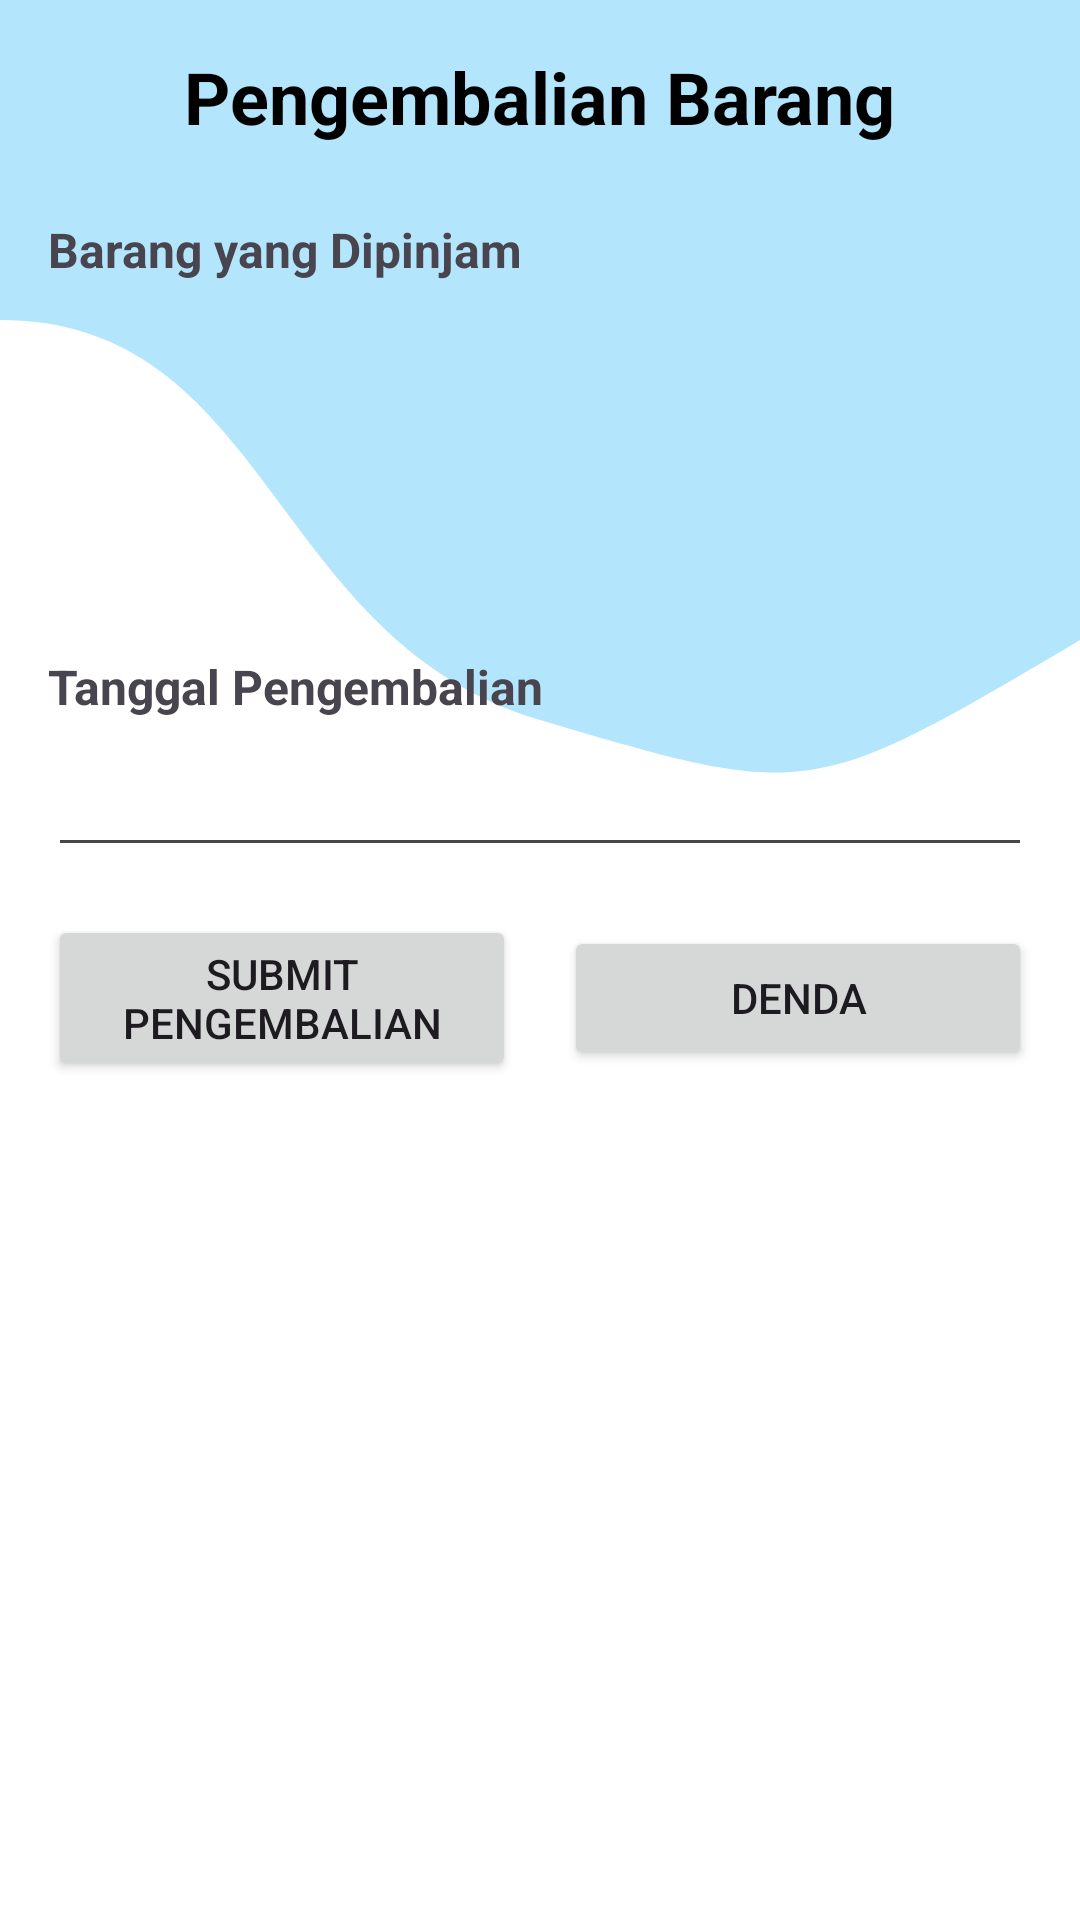

Here is an Android app screen rendered from its layout file. Give the layout XML and the strings, colors and styles it references.
<!-- AndroidManifest.xml: application theme Theme.InventoryBarang -->
<!-- res/layout/activity_pengembalian.xml -->
<?xml version="1.0" encoding="utf-8"?>

<androidx.constraintlayout.widget.ConstraintLayout xmlns:android="http://schemas.android.com/apk/res/android"
    xmlns:app="http://schemas.android.com/apk/res-auto"
    xmlns:tools="http://schemas.android.com/tools"
    android:background="@drawable/wave_background"
    android:layout_width="match_parent"
    android:layout_height="match_parent"
    android:padding="16dp">

    
    <TextView
        android:id="@+id/textViewJudul"
        android:layout_width="wrap_content"
        android:layout_height="wrap_content"
        android:text="Pengembalian Barang"
        android:textSize="24sp"
        android:textStyle="bold"
        android:textColor="@android:color/black"
        app:layout_constraintTop_toTopOf="parent"
        app:layout_constraintStart_toStartOf="parent"
        app:layout_constraintEnd_toEndOf="parent" />

    
    <TextView
        android:id="@+id/textViewBarangDipinjam"
        android:layout_width="wrap_content"
        android:layout_height="wrap_content"
        android:layout_marginTop="24dp"
        android:text="Barang yang Dipinjam"
        android:textSize="16sp"
        android:textStyle="bold"
        app:layout_constraintStart_toStartOf="parent"
        app:layout_constraintTop_toBottomOf="@id/textViewJudul" />

    <androidx.recyclerview.widget.RecyclerView
        android:id="@+id/recyclerViewBarangDipinjam"
        android:layout_width="0dp"
        android:layout_height="100dp"
        android:layout_marginTop="8dp"
        app:layout_constraintEnd_toEndOf="parent"
        app:layout_constraintStart_toStartOf="parent"
        app:layout_constraintTop_toBottomOf="@id/textViewBarangDipinjam" />

    
    <TextView
        android:id="@+id/textViewTanggalPengembalian"
        android:layout_width="wrap_content"
        android:layout_height="wrap_content"
        android:layout_marginTop="16dp"
        android:text="Tanggal Pengembalian"
        android:textSize="16sp"
        android:textStyle="bold"
        app:layout_constraintStart_toStartOf="parent"
        app:layout_constraintTop_toBottomOf="@id/recyclerViewBarangDipinjam" />

    <androidx.appcompat.widget.AppCompatEditText
        android:id="@+id/editTextTanggalPengembalian"
        android:layout_width="0dp"
        android:layout_height="wrap_content"
        android:layout_marginTop="8dp"
        android:inputType="date"
        app:layout_constraintStart_toStartOf="parent"
        app:layout_constraintEnd_toEndOf="parent"
        app:layout_constraintTop_toBottomOf="@id/textViewTanggalPengembalian" />

    
    <androidx.constraintlayout.widget.Guideline
        android:id="@+id/guidelineVertical"
        android:layout_width="wrap_content"
        android:layout_height="wrap_content"
        android:orientation="vertical"
        app:layout_constraintGuide_percent="0.5" />

    <Button
        android:id="@+id/buttonSubmitPengembalian"
        android:layout_width="0dp"
        android:layout_height="wrap_content"
        android:layout_marginTop="16dp"
        android:layout_marginEnd="8dp"
        android:text="Submit Pengembalian"
        app:layout_constraintEnd_toStartOf="@+id/buttonDenda"
        app:layout_constraintStart_toStartOf="parent"
        app:layout_constraintTop_toBottomOf="@id/editTextTanggalPengembalian" />

    <Button
        android:id="@+id/buttonDenda"
        android:layout_width="0dp"
        android:layout_height="wrap_content"
        android:layout_marginStart="8dp"
        android:text="Denda"
        app:layout_constraintBottom_toBottomOf="@+id/buttonSubmitPengembalian"
        app:layout_constraintEnd_toEndOf="parent"
        app:layout_constraintStart_toEndOf="@+id/buttonSubmitPengembalian"
        app:layout_constraintTop_toTopOf="@+id/buttonSubmitPengembalian" />

    
    <androidx.recyclerview.widget.RecyclerView
        android:id="@+id/recyclerViewBarangDikembalikan"
        android:layout_width="0dp"
        android:layout_height="0dp"
        android:layout_marginTop="8dp"
        android:layout_marginBottom="8dp"
        app:layout_constraintBottom_toBottomOf="parent"
        app:layout_constraintEnd_toEndOf="parent"
        app:layout_constraintStart_toStartOf="parent"
        app:layout_constraintTop_toBottomOf="@id/buttonSubmitPengembalian" />

</androidx.constraintlayout.widget.ConstraintLayout>
<!-- resources referenced by this layout -->
<resources>
  <!-- drawable wave_background (drawable) -->
  <vector xmlns:android="http://schemas.android.com/apk/res/android"
      android:width="360dp"
      android:height="240dp"
      android:viewportWidth="360"
      android:viewportHeight="240">
  
      
      <path
          android:fillColor="@android:color/transparent"
          android:pathData="M0,0 H360 V240 H0 Z" />
  
      <path
          android:fillColor="#0288D1"
      android:pathData="M0,0 H360 V240 H0 Z" />
  
      <path
          android:fillColor="#03A9F4"
      android:pathData="M0,0 H360 V240 H0 Z" />
  
      <path
          android:fillColor="#B3E5FC"
      android:pathData="M0,0 H360 V240 H0 Z" />
  
      
      <path
          android:pathData="M0,40 C90,40 90,0 180,20 S270,60 360,80 V240 H0 Z" />
  
      <path
          android:fillColor="#FFFFFF"
          android:pathData="M0,40 C90,40 90,80 180,90 S270,100 360,80 V240 H0 Z" />
  </vector>
  <style name="Theme.InventoryBarang" parent="Base.Theme.InventoryBarang" />
  <style name="Base.Theme.InventoryBarang" parent="Theme.Material3.DayNight.NoActionBar">
          
          
          <item name="colorPrimary">@color/lavender</item>
          <item name="colorPrimaryVariant">@color/lavender</item>
      </style>
</resources>
